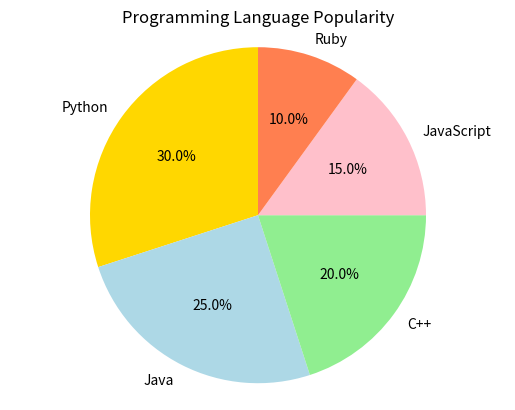

Here is the Python script that generated this plot:
import matplotlib.pyplot as plt

#this is a pie chart

sizes = [30, 25, 20, 15, 10]
labels = ['Python', 'Java', 'C++', 'JavaScript', 'Ruby']
colors = ['gold', 'lightblue', 'lightgreen', 'pink', 'coral']

plt.pie(sizes, labels=labels, colors=colors, autopct='%1.1f%%', startangle=90)
plt.title('Programming Language Popularity')
plt.axis('equal')  # Equal aspect ratio ensures the pie is circular
plt.show()
